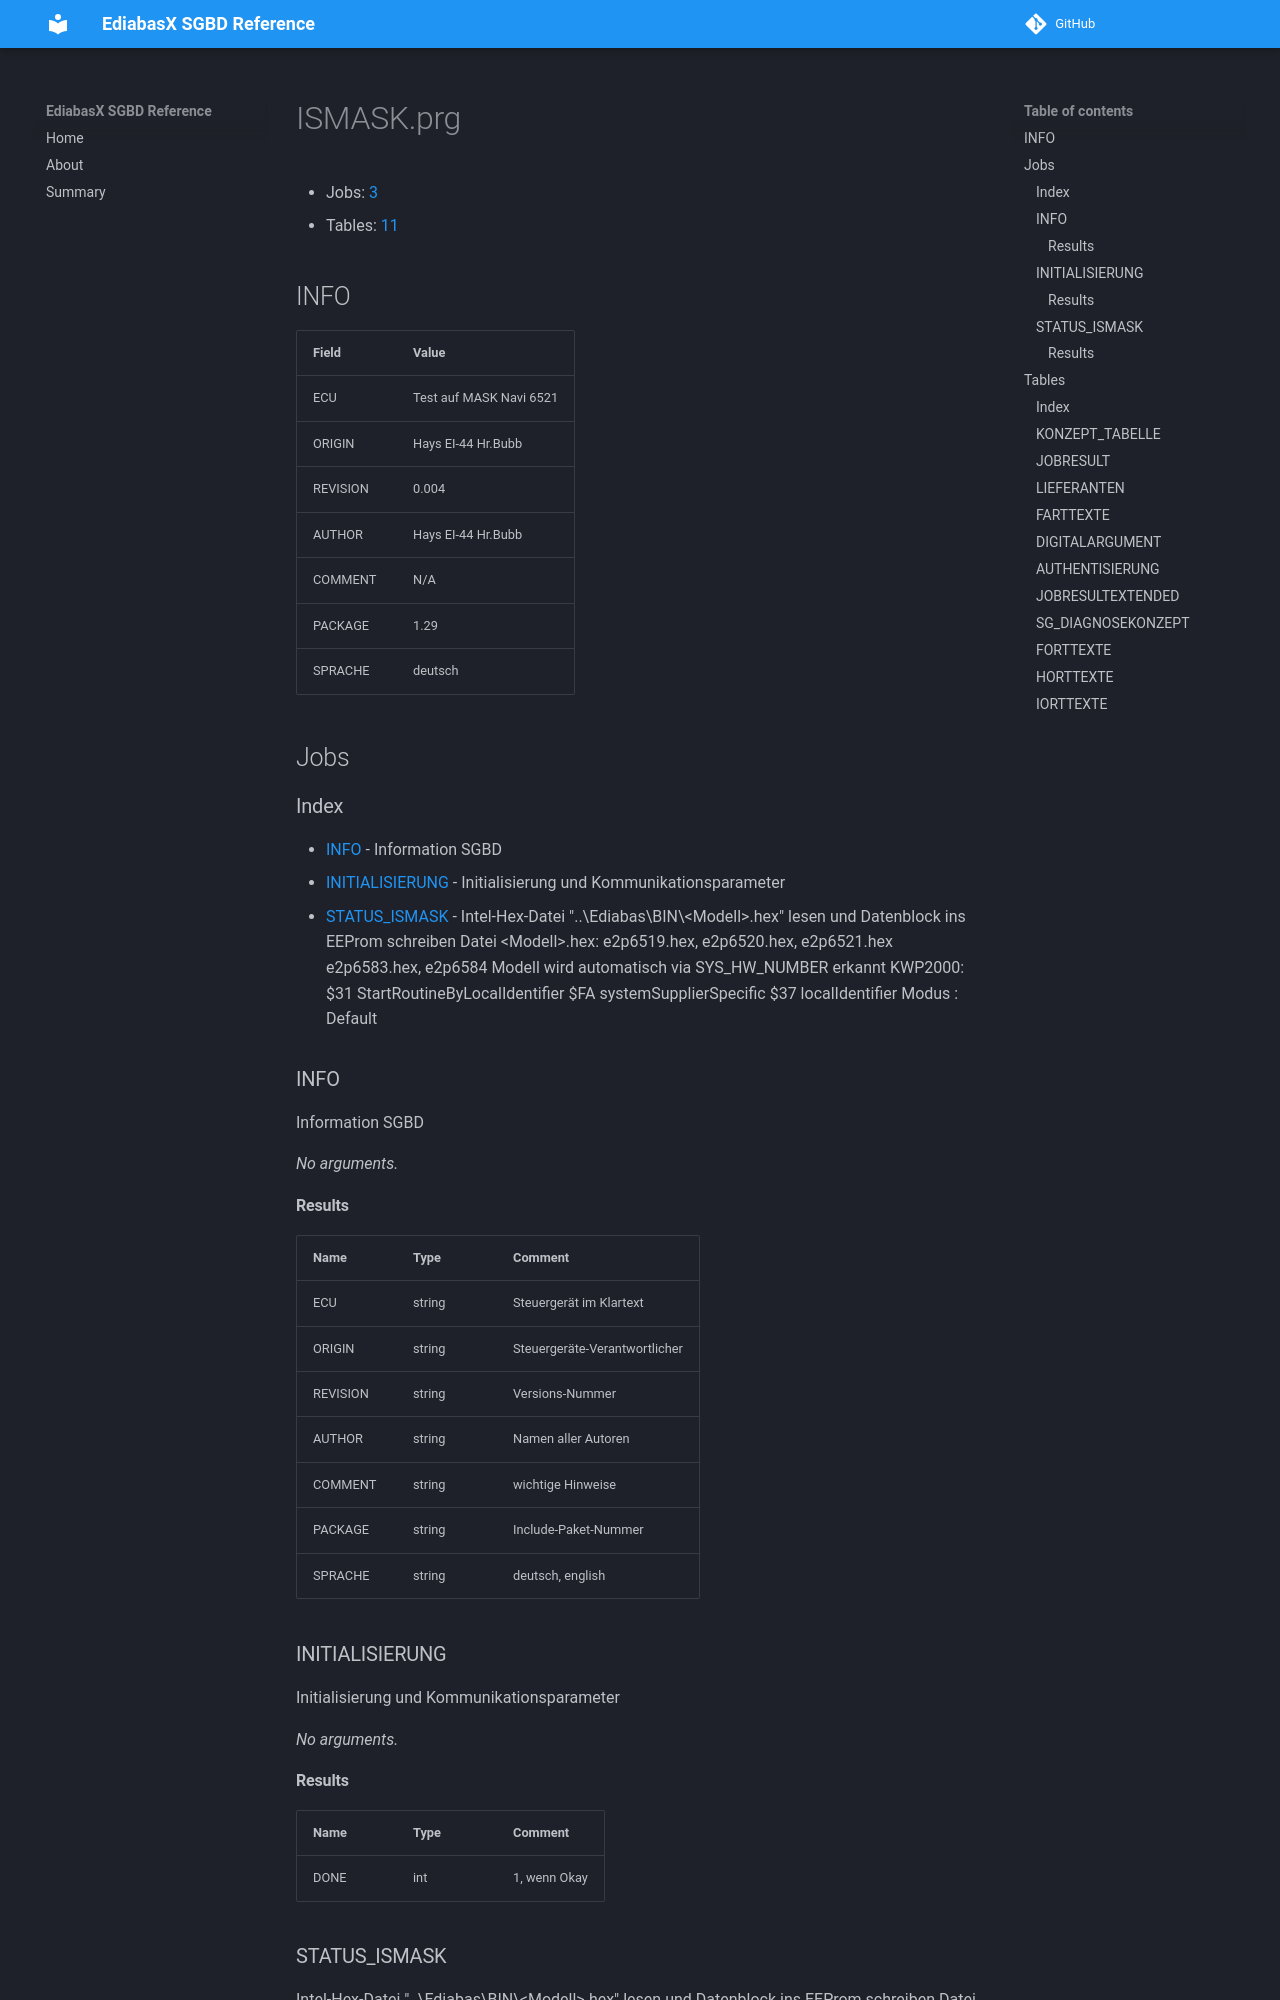

repository: emdzej/ediabasx-docs-sgbd · page: sgbd/ISMASK/index.html · generator: mkdocs

# ISMASK.prg

- Jobs: [3](#jobs)
- Tables: [11](#tables)

## INFO

| Field | Value |
| --- | --- |
| ECU | Test auf MASK Navi 6521 |
| ORIGIN | Hays EI-44 Hr.Bubb |
| REVISION | 0.004 |
| AUTHOR | Hays EI-44 Hr.Bubb |
| COMMENT | N/A |
| PACKAGE | 1.29 |
| SPRACHE | deutsch |

## Jobs

### Index

- [INFO](#job-info) - Information SGBD
- [INITIALISIERUNG](#job-initialisierung) - Initialisierung und Kommunikationsparameter
- [STATUS_ISMASK](#job-status-ismask) - Intel-Hex-Datei "..\Ediabas\BIN\&lt;Modell&gt;.hex" lesen und Datenblock ins EEProm schreiben Datei &lt;Modell&gt;.hex: e2p6519.hex, e2p6520.hex, e2p6521.hex e2p6583.hex, e2p6584 Modell wird automatisch via SYS_HW_NUMBER erkannt KWP2000: $31 StartRoutineByLocalIdentifier $FA systemSupplierSpecific $37 localIdentifier Modus  : Default

<a id="job-info"></a>
### INFO

Information SGBD

_No arguments._

#### Results

| Name | Type | Comment |
| --- | --- | --- |
| ECU | string | Steuergerät im Klartext |
| ORIGIN | string | Steuergeräte-Verantwortlicher |
| REVISION | string | Versions-Nummer |
| AUTHOR | string | Namen aller Autoren |
| COMMENT | string | wichtige Hinweise |
| PACKAGE | string | Include-Paket-Nummer |
| SPRACHE | string | deutsch, english |

<a id="job-initialisierung"></a>
### INITIALISIERUNG

Initialisierung und Kommunikationsparameter

_No arguments._
